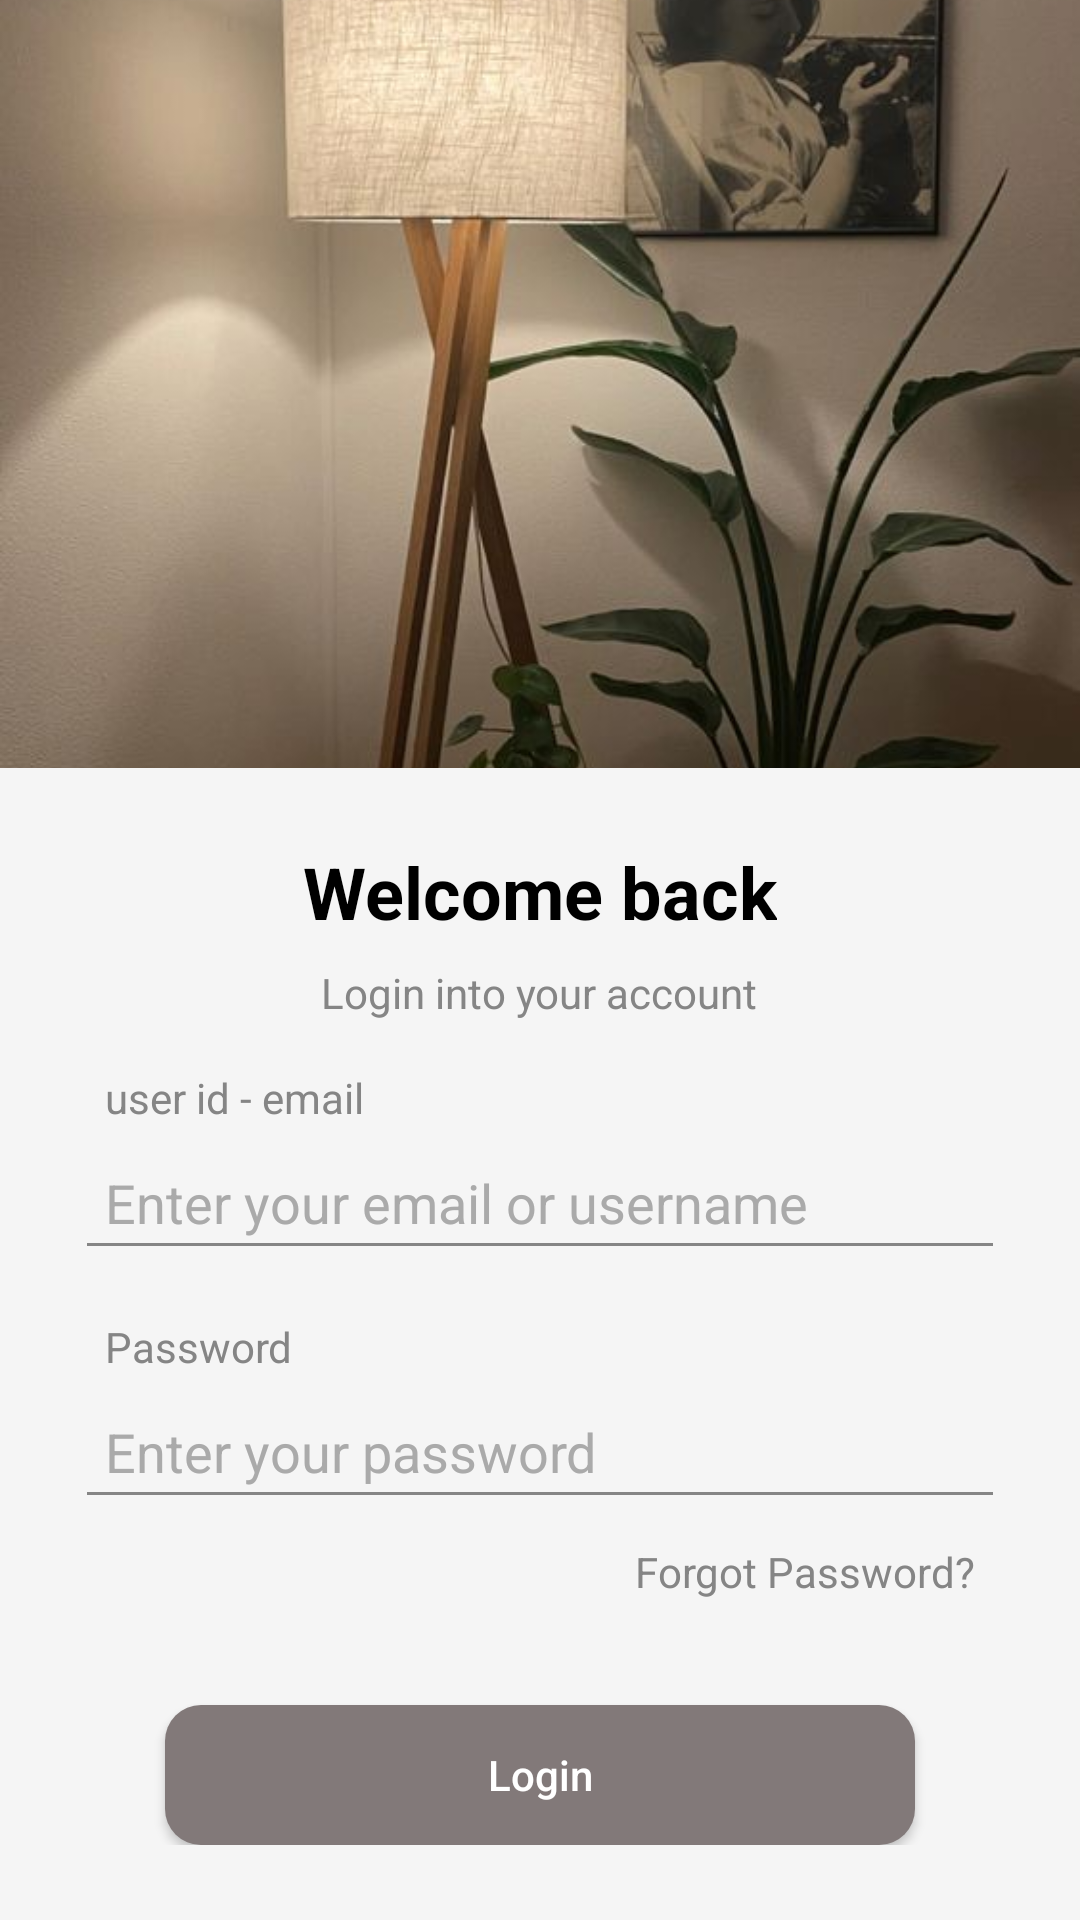

Produce the Android XML layout that renders to this screen, including the resource entries it uses.
<!-- AndroidManifest.xml: application theme Theme.MaterialComponents.NoActionBar -->
<!-- res/layout/activity_login.xml -->
<?xml version="1.0" encoding="utf-8"?>
<androidx.constraintlayout.widget.ConstraintLayout
    xmlns:android="http://schemas.android.com/apk/res/android"
    xmlns:app="http://schemas.android.com/apk/res-auto"
    xmlns:tools="http://schemas.android.com/tools"
    android:layout_width="match_parent"
    android:layout_height="match_parent"
    tools:context=".LoginActivity">

    
    <ImageView
        android:id="@+id/topImage"
        android:layout_width="0dp"
        android:layout_height="0dp"
        android:scaleType="centerCrop"
        android:src="@drawable/login_img"
        app:layout_constraintTop_toTopOf="parent"
        app:layout_constraintStart_toStartOf="parent"
        app:layout_constraintEnd_toEndOf="parent"
        app:layout_constraintHeight_percent="0.4" />

    
    <LinearLayout
        android:id="@+id/whiteBackground"
        android:layout_width="0dp"
        android:layout_height="0dp"
        android:orientation="vertical"
        android:background="#F5F5F5"
        app:layout_constraintTop_toBottomOf="@id/topImage"
        app:layout_constraintStart_toStartOf="parent"
        app:layout_constraintEnd_toEndOf="parent"
        app:layout_constraintBottom_toBottomOf="parent"
        app:layout_constraintHeight_percent="0.6"
        android:padding="25dp">

        
        <TextView
            android:id="@+id/welcomeBackTitle"
            android:layout_width="wrap_content"
            android:layout_height="wrap_content"
            android:layout_gravity="center_horizontal"
            android:layout_marginBottom="8dp"
            android:text="Welcome back"
            android:textColor="#000000"
            android:textSize="24sp"
            android:textStyle="bold" />

        
        <TextView
            android:id="@+id/subtitle"
            android:layout_width="wrap_content"
            android:layout_height="wrap_content"
            android:layout_gravity="center_horizontal"
            android:text="Login into your account"
            android:textColor="#858585"
            android:textSize="14sp" />

        
        <TextView
            android:id="@+id/emailLabel"
            android:layout_width="wrap_content"
            android:layout_height="wrap_content"
            android:layout_marginTop="16dp"
            android:paddingRight="10dp"
            android:paddingLeft="10dp"
            android:text="user id - email"
            android:textColor="#858585"
            android:textSize="14sp"
            app:layout_constraintStart_toStartOf="parent"
            app:layout_constraintTop_toBottomOf="@id/subtitle" />

        
        <EditText
            android:id="@+id/emailEditText"
            android:layout_width="match_parent"
            android:layout_height="wrap_content"
            android:backgroundTint="#858585"
            android:textColorHint="@android:color/darker_gray"
            android:textColor="@android:color/black"
            android:ellipsize="start"
            android:hint="@string/enter_your_email_or_username"
            android:minHeight="48dp"
            android:paddingLeft="10dp"
            android:paddingRight="10dp"
            app:layout_constraintTop_toBottomOf="@id/emailLabel" />

        
        <TextView
            android:id="@+id/passwordLabel"
            android:layout_width="wrap_content"
            android:layout_height="wrap_content"
            android:layout_marginTop="16dp"
            android:paddingRight="10dp"
            android:paddingLeft="10dp"
            android:text="Password"
            android:textColor="#858585"
            android:textSize="14sp"
            app:layout_constraintStart_toStartOf="parent"
            app:layout_constraintTop_toBottomOf="@id/emailEditText" />

        
        <EditText
            android:id="@+id/passwordEditText"
            android:layout_width="match_parent"
            android:layout_height="wrap_content"
            android:backgroundTint="#858585"
            android:hint="Enter your password"
            android:textColorHint="@android:color/darker_gray"
            android:textColor="@android:color/black"
            android:ellipsize="start"
            android:inputType="textPassword"
            android:minHeight="48dp"
            android:paddingLeft="10dp"
            android:paddingRight="10dp"
            app:layout_constraintTop_toBottomOf="@id/passwordLabel" />

        
        <TextView
            android:id="@+id/forgotPasswordText"
            android:layout_width="wrap_content"
            android:layout_height="wrap_content"
            android:layout_gravity="right|center_vertical"
            android:layout_marginTop="8dp"
            android:paddingRight="10dp"
            android:paddingLeft="10dp"
            android:text="Forgot Password?"
            android:textColor="#858585"
            android:textSize="14sp"
            app:layout_constraintEnd_toEndOf="parent"
            app:layout_constraintTop_toTopOf="@id/passwordLabel" />

        <Space
            android:layout_width="match_parent"
            android:layout_height="35dp" />

        <androidx.appcompat.widget.AppCompatButton
            android:id="@+id/loginButton"
            android:layout_width="250dp"
            android:layout_height="wrap_content"
            android:layout_gravity="center_horizontal"
            style="@style/CustomButtonStyle"
            android:background="@drawable/login_signup_button_background"
            android:text="Login"
            android:textAllCaps="false" />

        <TextView
            android:id="@+id/signupText"
            android:layout_width="match_parent"
            android:layout_height="wrap_content"
            android:layout_marginTop="10dp"
            android:gravity="center_horizontal"
            android:text="Don't have account? Sign Up"
            android:textColor="#827979" />


    </LinearLayout>
</androidx.constraintlayout.widget.ConstraintLayout>
<!-- resources referenced by this layout -->
<resources>
  <!-- drawable login_img: jpeg bitmap (drawable, 48636 bytes) -->
  <!-- drawable login_signup_button_background (drawable) -->
  <?xml version="1.0" encoding="utf-8"?>
  <shape xmlns:android="http://schemas.android.com/apk/res/android">
      <solid android:color="@color/beige_button" />
      <corners android:radius="12dp" />
  </shape>
  <string name="enter_your_email_or_username">Enter your email or username</string>
  <style name="CustomButtonStyle" parent="Widget.AppCompat.Button">
          <item name="android:background">@color/beige_button</item> 
          <item name="android:textColor">@android:color/white</item> 
          <item name="android:padding">12dp</item> 
      </style>
  <color name="beige_button">#827979</color>
</resources>
